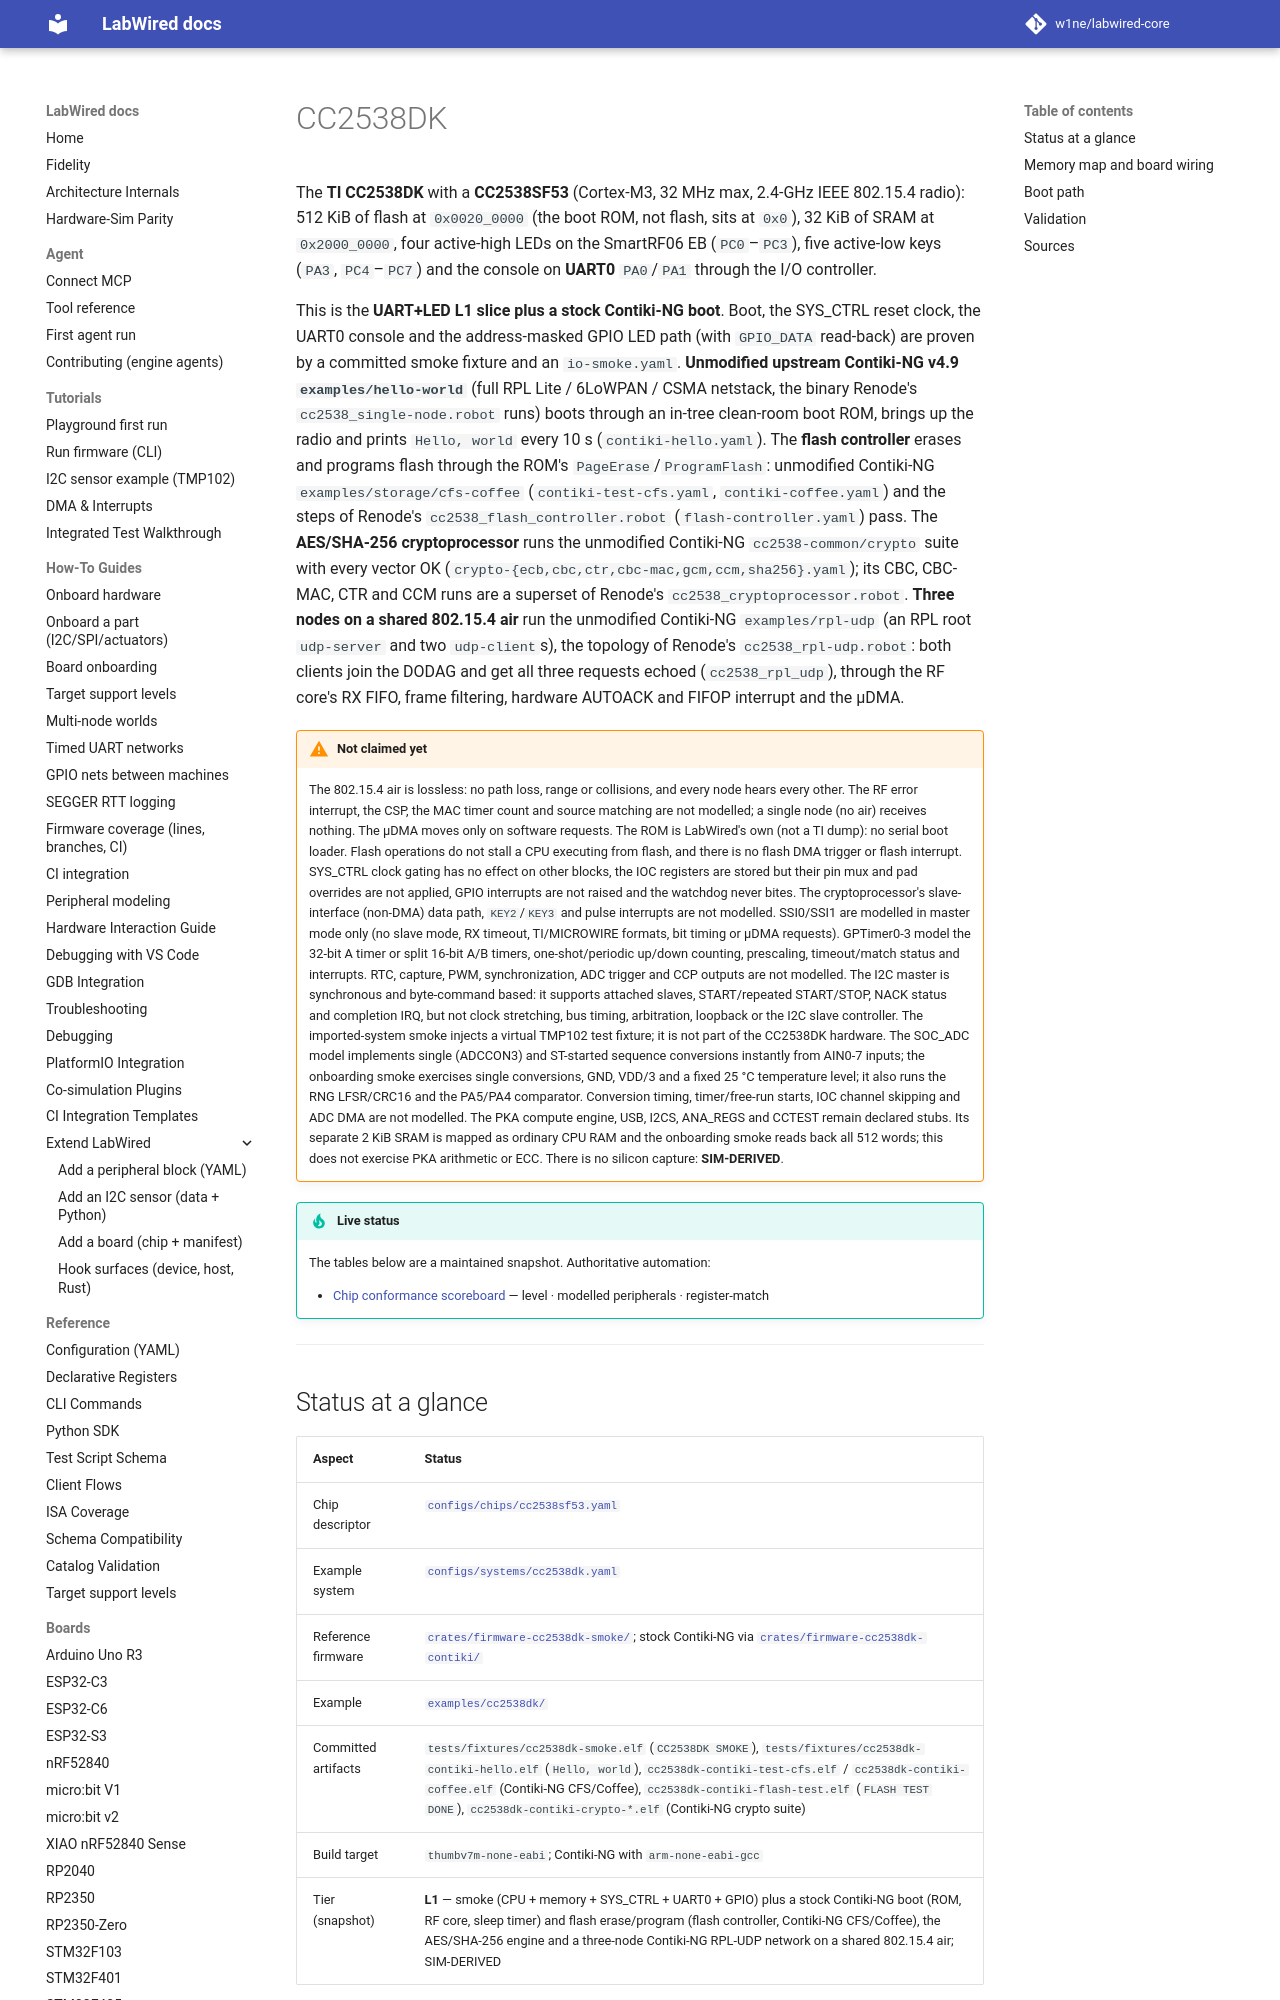

repository: CrispStrobe/labwired-core · page: boards/cc2538dk/index.html · generator: mkdocs

# CC2538DK

The **TI CC2538DK** with a **CC2538SF53** (Cortex-M3, 32 MHz max, 2.4-GHz
IEEE 802.15.4 radio): 512 KiB of flash at `0x0020_0000` (the boot ROM, not
flash, sits at `0x0`), 32 KiB of SRAM at `0x2000_0000`, four active-high LEDs
on the SmartRF06 EB (`PC0`–`PC3`), five active-low keys (`PA3`, `PC4`–`PC7`)
and the console on **UART0** `PA0`/`PA1` through the I/O controller.

This is the **UART+LED L1 slice plus a stock Contiki-NG boot**. Boot, the
SYS_CTRL reset clock, the UART0 console and the address-masked GPIO LED path
(with `GPIO_DATA` read-back) are proven by a committed smoke fixture and an
`io-smoke.yaml`. **Unmodified upstream Contiki-NG v4.9 `examples/hello-world`**
(full RPL Lite / 6LoWPAN / CSMA netstack, the binary Renode's
`cc2538_single-node.robot` runs) boots through an in-tree clean-room boot ROM,
brings up the radio and prints `Hello, world` every 10 s
(`contiki-hello.yaml`). The **flash controller** erases and programs flash
through the ROM's `PageErase`/`ProgramFlash`: unmodified Contiki-NG
`examples/storage/cfs-coffee` (`contiki-test-cfs.yaml`, `contiki-coffee.yaml`)
and the steps of Renode's `cc2538_flash_controller.robot`
(`flash-controller.yaml`) pass. The **AES/SHA-256 cryptoprocessor** runs the
unmodified Contiki-NG `cc2538-common/crypto` suite with every vector OK
(`crypto-{ecb,cbc,ctr,cbc-mac,gcm,ccm,sha256}.yaml`); its CBC, CBC-MAC, CTR
and CCM runs are a superset of Renode's `cc2538_cryptoprocessor.robot`.
**Three nodes on a shared 802.15.4 air** run the unmodified Contiki-NG
`examples/rpl-udp` (an RPL root `udp-server` and two `udp-client`s), the
topology of Renode's `cc2538_rpl-udp.robot`: both clients join the DODAG
and get all three requests echoed (`cc2538_rpl_udp`), through the RF core's
RX FIFO, frame filtering, hardware AUTOACK and FIFOP interrupt and the µDMA.

!!! warning "Not claimed yet"
    The 802.15.4 air is lossless: no path loss, range or collisions, and
    every node hears every other. The RF error interrupt, the CSP, the MAC
    timer count and source matching are not modelled; a single node (no air)
    receives nothing. The µDMA moves only on software requests. The ROM is LabWired's
    own (not a TI dump): no serial boot loader. Flash operations do not
    stall a CPU executing from flash, and there is no flash DMA trigger or
    flash interrupt. SYS_CTRL clock gating has no effect on other blocks, the
    IOC registers are stored but their pin mux and pad overrides are not
    applied, GPIO interrupts are not raised
    and the watchdog never bites. The cryptoprocessor's slave-interface
    (non-DMA) data path, `KEY2`/`KEY3` and pulse interrupts are not modelled.
    SSI0/SSI1 are modelled in master mode only (no slave mode, RX timeout,
    TI/MICROWIRE formats, bit timing or µDMA requests). GPTimer0-3 model the
    32-bit A timer or split 16-bit A/B timers, one-shot/periodic up/down
    counting, prescaling, timeout/match status and interrupts. RTC, capture,
    PWM, synchronization, ADC trigger and CCP outputs are not modelled. The
    I2C master is synchronous and byte-command based: it supports attached
    slaves, START/repeated START/STOP, NACK status and completion IRQ, but not
    clock stretching, bus timing, arbitration, loopback or the I2C slave
    controller. The imported-system smoke injects a virtual TMP102 test
    fixture; it is not part of the CC2538DK hardware. The SOC_ADC model
    implements single (ADCCON3) and ST-started sequence conversions instantly
    from AIN0-7 inputs; the onboarding smoke exercises single conversions,
    GND, VDD/3 and a fixed 25 °C temperature level; it also runs the RNG
    LFSR/CRC16 and the PA5/PA4 comparator. Conversion timing, timer/free-run
    starts, IOC channel skipping and ADC DMA are not modelled. The PKA compute
    engine, USB, I2CS, ANA_REGS and CCTEST remain declared stubs. Its separate 2 KiB SRAM is mapped
    as ordinary CPU RAM and the onboarding smoke reads back all 512 words;
    this does not exercise PKA arithmetic or ECC. There is no silicon capture:
    **SIM-DERIVED**.

!!! tip "Live status"
    The tables below are a maintained snapshot. Authoritative automation:

    - [Chip conformance scoreboard](../coverage/chip-conformance.md) — level · modelled peripherals · register-match

---
